Photos from the image-classification dataset "Date_Fruit_dataset" in the GitHub repository Talal1421/CSC462_DateFruit_Project. Its 9 classes are: Ajwa date, Galaxy date, Mejdool date, Meneifi date, Nabtat Ali date, Rutab date, Shaishe date, Sokari date, Sugaey date.

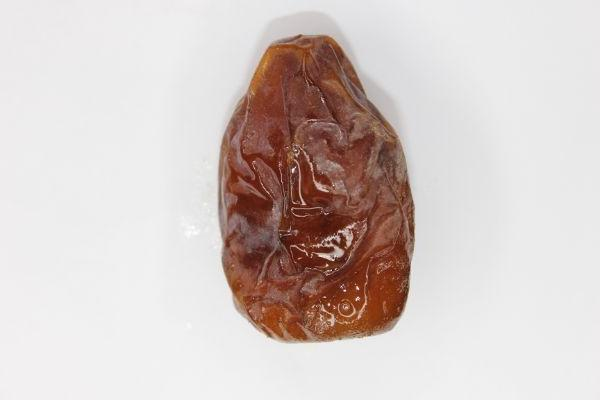
Label: Mejdool date

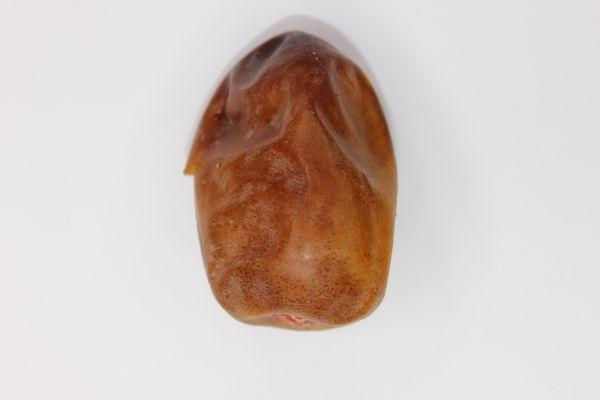
Label: Nabtat Ali date

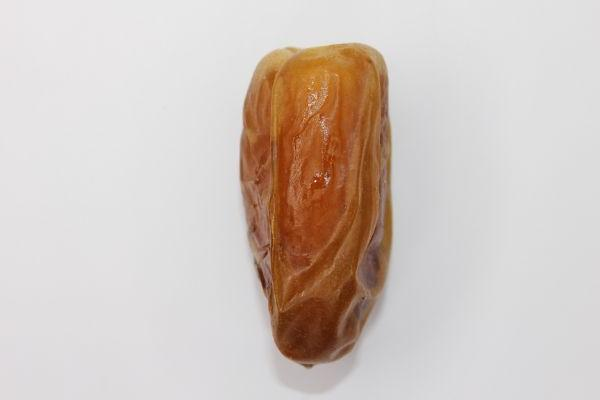
Label: Sugaey date

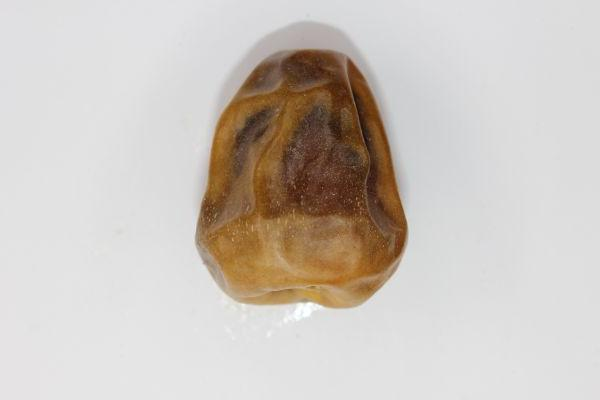
Label: Sokari date

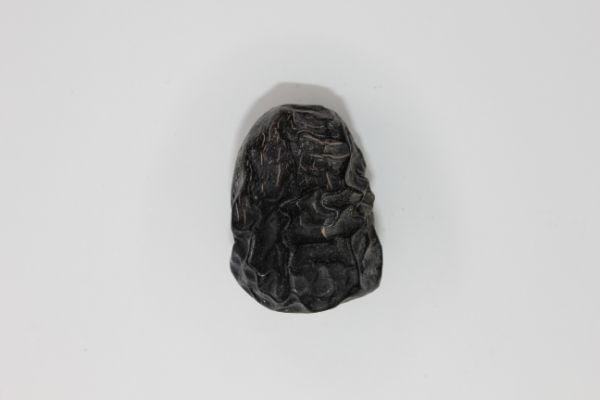
Label: Ajwa date

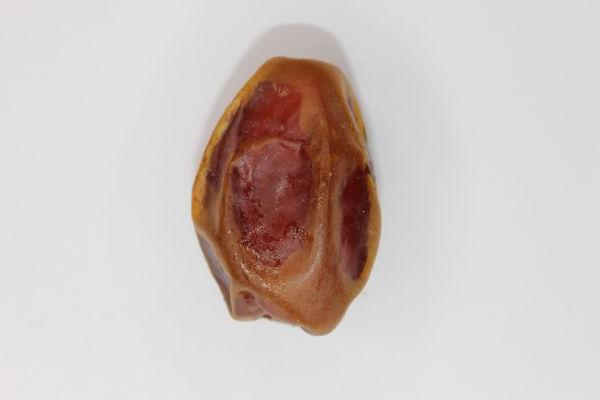
Label: Meneifi date
